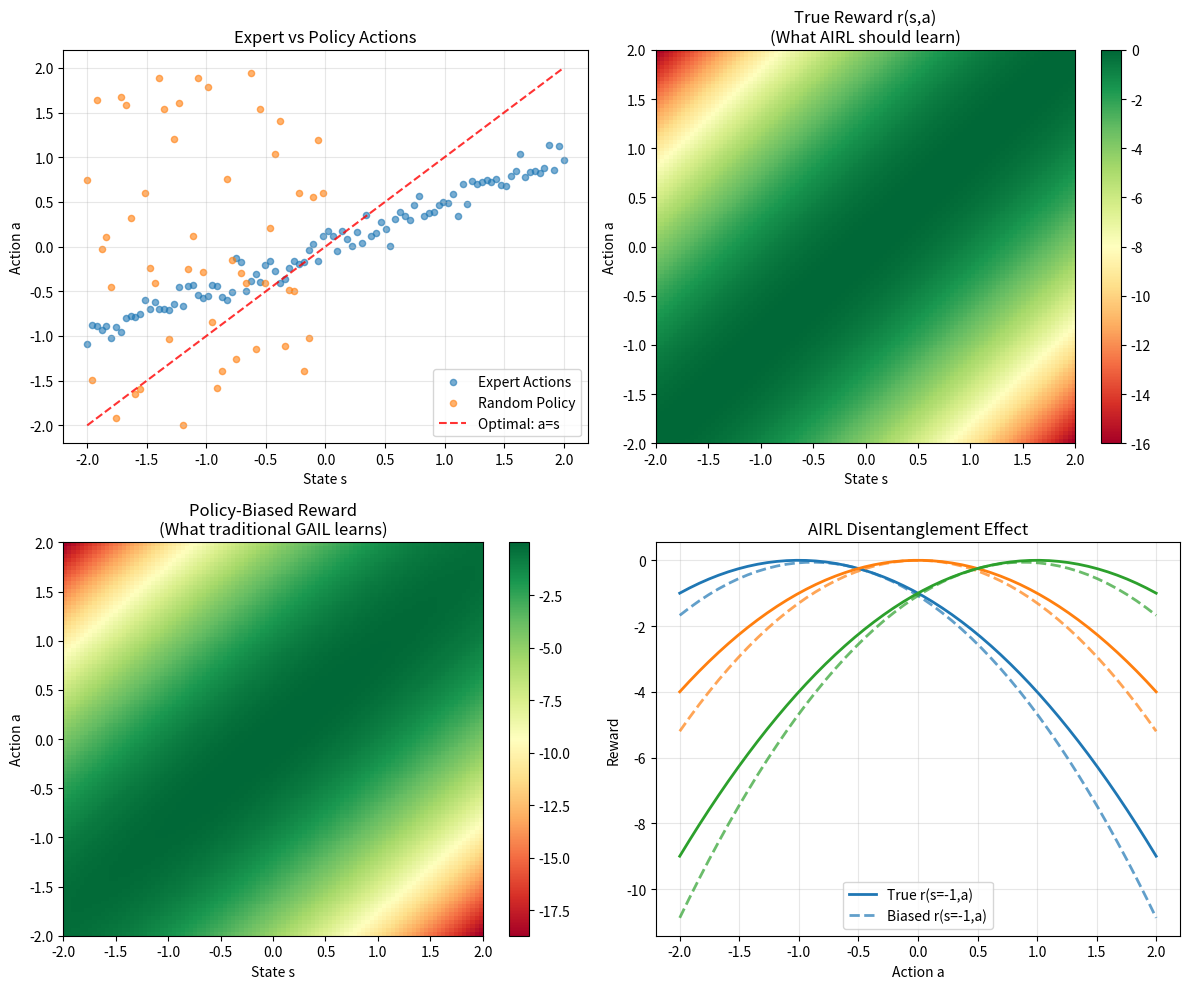

Python code for this plot:
"""
AIRL Disentanglement Explanation
Clarify the confusion: Disentanglement ≠ State Independence
"""

import numpy as np
import matplotlib.pyplot as plt

def explain_airl_disentanglement():
    """
    Explain what disentanglement actually means in AIRL
    """
    
    print("🧠 AIRL DISENTANGLEMENT EXPLAINED")
    print("=" * 50)
    
    print("❌ COMMON MISCONCEPTION:")
    print("   'Disentanglement = r independent of state s'")
    print("   → This is WRONG for AIRL!")
    
    print("\n✅ ACTUAL AIRL DISENTANGLEMENT:")
    print("   'Disentanglement = r independent of POLICY π'")
    print("   → We remove policy bias, NOT state dependence!")
    
    print("\n🎯 THE KEY DIFFERENCE:")
    
    print("\n1. TRADITIONAL GAIL (NOT disentangled):")
    print("   D(s,a) = discriminator_output")
    print("   → Learns reward + policy bias together")
    print("   → Cannot separate true reward from policy preferences")
    
    print("\n2. AIRL (Disentangled):")
    print("   f(s,a,s') = r(s,a) + γφ(s') - φ(s)")
    print("   policy_logits = f(s,a,s') - log π(a|s)")
    print("   → Subtracts policy probability!")
    print("   → This removes POLICY bias, not state dependence!")
    
    return True

def visualize_disentanglement():
    """
    Visual comparison of entangled vs disentangled reward learning
    """
    
    # Simulate expert and policy actions in different states
    states = np.linspace(-2, 2, 100)
    expert_actions = 0.5 * states + 0.1 * np.random.randn(100)  # Expert policy
    random_actions = np.random.uniform(-2, 2, 100)  # Random policy
    
    # True reward function (state-action dependent but policy-independent)
    def true_reward(s, a):
        return -(s - a)**2  # Optimal action is a = s
    
    # Policy-biased reward (what traditional GAIL learns)
    def biased_reward(s, a, policy_bias=0.3):
        true_r = true_reward(s, a)
        # Add policy bias - rewards actions similar to expert
        bias = -policy_bias * (a - 0.5*s)**2
        return true_r + bias
    
    # AIRL learns the true reward (disentangled from policy)
    def airl_reward(s, a):
        return true_reward(s, a)  # Policy bias removed by log π(a|s) subtraction
    
    fig, axes = plt.subplots(2, 2, figsize=(12, 10))
    
    # Plot 1: Expert vs Random actions
    axes[0, 0].scatter(states, expert_actions, alpha=0.6, label='Expert Actions', s=20)
    axes[0, 0].scatter(states[:50], random_actions[:50], alpha=0.6, label='Random Policy', s=20)
    axes[0, 0].plot(states, states, 'r--', alpha=0.8, label='Optimal: a=s')
    axes[0, 0].set_title('Expert vs Policy Actions')
    axes[0, 0].set_xlabel('State s')
    axes[0, 0].set_ylabel('Action a')
    axes[0, 0].legend()
    axes[0, 0].grid(True, alpha=0.3)
    
    # Plot 2: True reward function r(s,a)
    S, A = np.meshgrid(states, states)
    R_true = np.zeros_like(S)
    for i in range(len(states)):
        for j in range(len(states)):
            R_true[i, j] = true_reward(S[i, j], A[i, j])
    
    im1 = axes[0, 1].imshow(R_true, extent=[-2, 2, -2, 2], origin='lower', aspect='auto', cmap='RdYlGn')
    axes[0, 1].set_title('True Reward r(s,a)\n(What AIRL should learn)')
    axes[0, 1].set_xlabel('State s')
    axes[0, 1].set_ylabel('Action a')
    plt.colorbar(im1, ax=axes[0, 1])
    
    # Plot 3: Policy-biased reward (traditional GAIL)
    R_biased = np.zeros_like(S)
    for i in range(len(states)):
        for j in range(len(states)):
            R_biased[i, j] = biased_reward(S[i, j], A[i, j])
    
    im2 = axes[1, 0].imshow(R_biased, extent=[-2, 2, -2, 2], origin='lower', aspect='auto', cmap='RdYlGn')
    axes[1, 0].set_title('Policy-Biased Reward\n(What traditional GAIL learns)')
    axes[1, 0].set_xlabel('State s')
    axes[1, 0].set_ylabel('Action a')
    plt.colorbar(im2, ax=axes[1, 0])
    
    # Plot 4: Show the disentanglement process
    sample_states = [-1, 0, 1]
    actions = np.linspace(-2, 2, 50)
    
    for i, s in enumerate(sample_states):
        true_rewards = [true_reward(s, a) for a in actions]
        biased_rewards = [biased_reward(s, a) for a in actions]
        
        label_true = f'True r(s={s},a)' if i == 0 else None
        label_biased = f'Biased r(s={s},a)' if i == 0 else None
        
        axes[1, 1].plot(actions, true_rewards, '-', linewidth=2, 
                       color=f'C{i}', label=label_true)
        axes[1, 1].plot(actions, biased_rewards, '--', linewidth=2, 
                       color=f'C{i}', alpha=0.7, label=label_biased)
    
    axes[1, 1].set_title('AIRL Disentanglement Effect')
    axes[1, 1].set_xlabel('Action a')
    axes[1, 1].set_ylabel('Reward')
    axes[1, 1].legend()
    axes[1, 1].grid(True, alpha=0.3)
    
    plt.tight_layout()
    plt.savefig('/tmp/airl_disentanglement_explanation.png', dpi=300, bbox_inches='tight')
    plt.show()

def mathematical_explanation():
    """Mathematical explanation of AIRL disentanglement"""
    
    print("\n🔢 MATHEMATICAL EXPLANATION:")
    print("=" * 40)
    
    print("Traditional GAIL:")
    print("  D(s,a) tries to distinguish expert from policy")
    print("  → Learns reward + policy preferences mixed together")
    print("  → Cannot separate r(s,a) from π(a|s) influence")
    
    print("\nAIRL Disentanglement:")
    print("  f(s,a,s') = r(s,a) + γφ(s') - φ(s)  [discriminator output]")
    print("  ")
    print("  For expert data:")
    print("    expert_logits = f(s_expert, a_expert, s'_expert)")
    print("  ")
    print("  For policy data:")
    print("    policy_logits = f(s_policy, a_policy, s'_policy) - log π(a_policy|s_policy)")
    print("                    ^^^^^^^^^^^^^^^^^^^^^^^^^^^^^^^   ^^^^^^^^^^^^^^^^^^^^^")
    print("                    Raw discriminator output         POLICY BIAS REMOVED!")
    print("  ")
    print("  This subtraction removes policy-specific bias!")
    
    print("\n🎯 WHY THIS WORKS:")
    print("  • r(s,a) can still depend on state s (we want this!)")
    print("  • But r(s,a) is now independent of policy π")
    print("  • The learned reward generalizes to other policies")
    
    print("\n✅ RESULT:")
    print("  • r(s,a) = true environment reward (state-action dependent)")
    print("  • r(s,a) ≠ policy-biased reward")
    print("  • Can use r(s,a) to train different policies!")

def main():
    print("🚨 AIRL DISENTANGLEMENT CLARIFICATION")
    print("=" * 50)
    
    # Explain the concept
    explain_airl_disentanglement()
    
    # Mathematical explanation
    mathematical_explanation()
    
    # Visual explanation
    print("\n📊 Generating visualization...")
    visualize_disentanglement()
    
    print("\n📋 SUMMARY:")
    print("  ❌ Disentanglement ≠ 'r independent of state s'")
    print("  ✅ Disentanglement = 'r independent of policy π'")
    print("  🎯 We want r(s,a) - reward that depends on state AND action")
    print("  🚫 We don't want policy bias in the learned reward")
    
    print(f"\n📊 Visualization saved: /tmp/airl_disentanglement_explanation.png")

if __name__ == '__main__':
    main()
